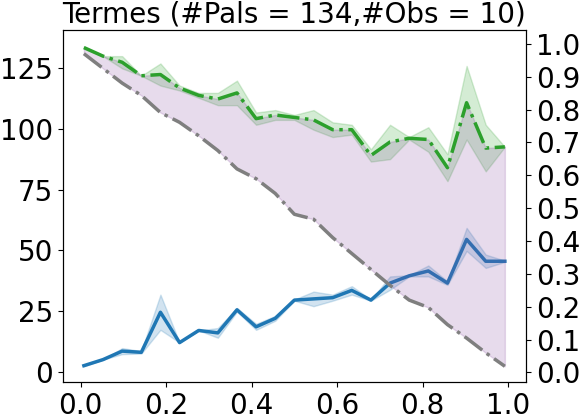

The data file committed next to this chart (first rows):
init_domain, #TotalPALs, (#)InitPALsIncorrect, (#)PAsDropped, (#)PALsDropped_noObs, (#)FinalAvgPALsIncorrect, #TotalActions, (#)InitActionsIncorrect, (#)ActionsObserved, (#)CompleteActionsDropped, (#)FinalActionsIncorrect, InitAccuracy, FinalAccuracy, #UniqueQueriesAIA, Final#UniqueQueries, #ValidModels
domain_1_0, 134, (4) {('move_down', 'succ|1|3', <Location…, (3) {('move_down', 'succ|1|3', <Location…, (0) set(), (1.0) {('place_block', 'is_depot|1', <Lo…, 7, (4) {'remove_block', 'move_down', 'place…, (6) {<Action 'move_up' at 0x7f929f2a6e48…, (0) set(), (1.0) {('place_block', 'is_depot|1', <Lo…, 0.9701, 0.9925, 134, 3, 1
domain_1_1, 134, (4) {('place_block', 'succ|2|3', <Locati…, (2) {('create_block', 'has_block', <Loca…, (0) set(), (2.0) {('place_block', 'succ|2|3', <Loca…, 7, (3) {'remove_block', 'create_block', 'pl…, (6) {<Action 'move_up' at 0x7f929f2a6e48…, (0) set(), (1.0) {('place_block', 'succ|2|3', <Loca…, 0.9701, 0.9851, 134, 2, 1
domain_7_0, 134, (10) {('create_block', 'has_block', <Loc…, (5) {('place_block', 'height|0|2', <Loca…, (0) set(), (5.0) {('create_block', 'at|0', <Locatio…, 7, (6) {'move_down', 'move', 'move_up', 're…, (6) {<Action 'move_up' at 0x7f929f2a6e48…, (0) set(), (4.0) {('create_block', 'at|0', <Locatio…, 0.9254, 0.9627, 134, 5, 1
domain_7_1, 134, (10) {('place_block', 'neighbor|0|1', <L…, (5) {('move', 'height|0|2', <Location.PR…, (0) set(), (5.0) {('place_block', 'is_depot|1', <Lo…, 7, (4) {'remove_block', 'move', 'create_blo…, (6) {<Action 'move_up' at 0x7f929f2a6e48…, (0) set(), (3.0) {('place_block', 'is_depot|1', <Lo…, 0.9254, 0.9627, 134, 5, 1
domain_13_0, 134, (16) {('destroy_block', 'is_depot|0', <L…, (6) {('move_down', 'height|2|3', <Locati…, (0) set(), (10.0) {('destroy_block', 'is_depot|0', …, 7, (7) {'destroy_block', 'move_down', 'move…, (6) {<Action 'move_up' at 0x7f929f2a6e48…, (0) set(), (7.0) {('destroy_block', 'is_depot|0', <…, 0.8806, 0.9254, 134, 6, 1
domain_13_1, 134, (16) {('remove_block', 'height|1|2', <Lo…, (11) {('place_block', 'height|1|2', <Loc…, (0) set(), (5.0) {('remove_block', 'height|1|2', <L…, 7, (6) {'move_down', 'move', 'move_up', 're…, (6) {<Action 'move_up' at 0x7f929f2a6e48…, (0) set(), (4.0) {('remove_block', 'height|1|2', <L…, 0.8806, 0.9627, 134, 11, 1
domain_19_0, 134, (20) {('place_block', 'height|1|3', <Loc…, (7) {('move_down', 'succ|1|3', <Location…, (0) set(), (13.0) {('remove_block', 'is_depot|0', <…, 7, (7) {'destroy_block', 'move_down', 'move…, (6) {<Action 'move_up' at 0x7f929f2a6e48…, (0) set(), (6.0) {('remove_block', 'is_depot|0', <L…, 0.8507, 0.903, 134, 7, 1
domain_19_1, 134, (22) {('remove_block', 'is_depot|0', <Lo…, (9) {('place_block', 'height|1|2', <Loca…, (0) set(), (13.0) {('destroy_block', 'is_depot|0', …, 7, (7) {'destroy_block', 'move_down', 'move…, (6) {<Action 'move_up' at 0x7f929f2a6e48…, (0) set(), (5.0) {('destroy_block', 'is_depot|0', <…, 0.8358, 0.903, 134, 9, 1
domain_25_0, 134, (28) {('remove_block', 'at|1', <Location…, (10) {('move_down', 'height|2|3', <Locat…, (0) set(), (17.0) {('remove_block', 'at|1', <Locati…, 7, (6) {'move_down', 'move', 'move_up', 're…, (6) {<Action 'move_up' at 0x7f929f2a6e48…, (0) set(), (5.0) {('remove_block', 'at|1', <Locatio…, 0.791, 0.8731, 134, 10, 1
domain_25_1, 134, (28) {('remove_block', 'at|1', <Location…, (68) {('move', 'height|0|2', <Location.P…, (0) set(), (8.0) {('remove_block', 'at|1', <Locatio…, 7, (6) {'move_down', 'move', 'move_up', 're…, (6) {<Action 'move_up' at 0x7f929f2a6e48…, (3) {'move_down', 'move', 'move_up'}, (2.0) {('remove_block', 'at|1', <Locatio…, 0.791, 0.9403, 134, 39, 1
domain_31_0, 134, (33) {('move_down', 'succ|1|3', <Locatio…, (12) {('place_block', 'height|0|2', <Loc…, (0) set(), (19.0) {('place_block', 'neighbor|1|0', …, 7, (7) {'destroy_block', 'move_down', 'move…, (6) {<Action 'move_up' at 0x7f929f2a6e48…, (0) set(), (6.0) {('place_block', 'neighbor|1|0', <…, 0.7537, 0.8582, 134, 12, 1
domain_31_1, 134, (31) {('move', 'height|0|2', <Location.P…, (12) {('remove_block', 'neighbor|0|1', <…, (0) set(), (17.0) {('move', 'height|0|2', <Location…, 7, (6) {'move_down', 'move', 'move_up', 're…, (6) {<Action 'move_up' at 0x7f929f2a6e48…, (0) set(), (6.0) {('move', 'height|0|2', <Location.…, 0.7687, 0.8731, 134, 12, 1
domain_37_0, 134, (36) {('place_block', 'neighbor|0|1', <L…, (24) {('move', 'height|0|2', <Location.P…, (0) set(), (22.0) {('place_block', 'neighbor|0|1', …, 7, (7) {'destroy_block', 'move_down', 'move…, (6) {<Action 'move_up' at 0x7f929f2a6e48…, (1) {'move'}, (5.0) {('place_block', 'neighbor|0|1', <…, 0.7313, 0.8358, 134, 17, 1
domain_37_1, 134, (39) {('remove_block', 'at|1', <Location…, (17) {('move', 'height|0|2', <Location.P…, (0) set(), (20.0) {('remove_block', 'at|1', <Locati…, 7, (7) {'destroy_block', 'move_down', 'move…, (6) {<Action 'move_up' at 0x7f929f2a6e48…, (0) set(), (6.0) {('remove_block', 'at|1', <Locatio…, 0.709, 0.8507, 134, 17, 1
domain_43_0, 134, (43) {('remove_block', 'at|1', <Location…, (12) {('move_down', 'height|2|3', <Locat…, (0) set(), (25.0) {('remove_block', 'at|1', <Locati…, 7, (7) {'destroy_block', 'move_down', 'move…, (6) {<Action 'move_up' at 0x7f929f2a6e48…, (0) set(), (6.0) {('remove_block', 'at|1', <Locatio…, 0.6791, 0.8134, 134, 12, 1
domain_43_1, 134, (44) {('remove_block', 'at|1', <Location…, (20) {('move', 'height|0|2', <Location.P…, (0) set(), (20.0) {('move', 'has_block', <Location.…, 7, (7) {'destroy_block', 'move_down', 'move…, (6) {<Action 'move_up' at 0x7f929f2a6e48…, (0) set(), (6.0) {('move', 'has_block', <Location.E…, 0.6716, 0.8507, 134, 20, 1
domain_49_0, 134, (50) {('move_down', 'succ|1|3', <Locatio…, (34) {('remove_block', 'is_depot|0', <Lo…, (0) set(), (25.0) {('move_down', 'succ|1|3', <Locat…, 7, (7) {'destroy_block', 'move_down', 'move…, (6) {<Action 'move_up' at 0x7f929f2a6e48…, (1) {'remove_block'}, (6.0) {('move_down', 'succ|1|3', <Locati…, 0.6269, 0.8134, 134, 24, 1
domain_49_1, 134, (52) {('place_block', 'is_depot|1', <Loc…, (27) {('move', 'height|0|2', <Location.P…, (0) set(), (15.0) {('destroy_block', 'is_depot|0', …, 7, (7) {'destroy_block', 'move_down', 'move…, (6) {<Action 'move_up' at 0x7f929f2a6e48…, (0) set(), (5.0) {('destroy_block', 'is_depot|0', <…, 0.6119, 0.8881, 134, 27, 1
domain_55_0, 134, (56) {('move_up', 'succ|3|1', <Location.…, (21) {('remove_block', 'height|1|2', <Lo…, (0) set(), (28.0) {('move_up', 'at|2', <Location.PR…, 7, (7) {'destroy_block', 'move_down', 'move…, (6) {<Action 'move_up' at 0x7f929f2a6e48…, (0) set(), (6.0) {('move_up', 'at|2', <Location.PRE…, 0.5821, 0.791, 134, 21, 1
domain_55_1, 134, (54) {('remove_block', 'at|1', <Location…, (16) {('move_up', 'at|0', <Location.PREC…, (0) set(), (33.0) {('remove_block', 'at|1', <Locati…, 7, (7) {'destroy_block', 'move_down', 'move…, (6) {<Action 'move_up' at 0x7f929f2a6e48…, (0) set(), (7.0) {('remove_block', 'at|1', <Locatio…, 0.597, 0.7537, 134, 16, 1
domain_61_0, 134, (61) {('remove_block', 'at|1', <Location…, (24) {('move', 'height|0|2', <Location.P…, (0) set(), (27.0) {('remove_block', 'at|1', <Locati…, 7, (7) {'destroy_block', 'move_down', 'move…, (6) {<Action 'move_up' at 0x7f929f2a6e48…, (0) set(), (7.0) {('remove_block', 'at|1', <Locatio…, 0.5448, 0.7985, 134, 24, 1
domain_61_1, 134, (61) {('remove_block', 'at|1', <Location…, (20) {('move_down', 'height|2|3', <Locat…, (0) set(), (31.0) {('remove_block', 'at|1', <Locati…, 7, (7) {'destroy_block', 'move_down', 'move…, (6) {<Action 'move_up' at 0x7f929f2a6e48…, (0) set(), (7.0) {('remove_block', 'at|1', <Locatio…, 0.5448, 0.7687, 134, 20, 1
domain_67_0, 134, (70) {('remove_block', 'at|1', <Location…, (37) {('move', 'height|0|2', <Location.P…, (0) set(), (31.0) {('remove_block', 'at|1', <Locati…, 7, (7) {'destroy_block', 'move_down', 'move…, (6) {<Action 'move_up' at 0x7f929f2a6e48…, (1) {'move'}, (6.0) {('remove_block', 'at|1', <Locatio…, 0.4776, 0.7687, 134, 30, 1
domain_67_1, 134, (69) {('place_block', 'is_depot|1', <Loc…, (29) {('move_down', 'succ|1|3', <Locatio…, (0) set(), (29.0) {('place_block', 'is_depot|1', <L…, 7, (7) {'destroy_block', 'move_down', 'move…, (6) {<Action 'move_up' at 0x7f929f2a6e48…, (0) set(), (7.0) {('place_block', 'is_depot|1', <Lo…, 0.4851, 0.7836, 134, 29, 1
domain_73_0, 134, (72) {('remove_block', 'is_depot|0', <Lo…, (54) {('move', 'height|0|2', <Location.P…, (0) set(), (27.0) {('remove_block', 'is_depot|0', <…, 7, (7) {'destroy_block', 'move_down', 'move…, (6) {<Action 'move_up' at 0x7f929f2a6e48…, (2) {'move', 'move_up'}, (5.0) {('remove_block', 'is_depot|0', <L…, 0.4627, 0.7985, 134, 36, 1
domain_73_1, 134, (71) {('remove_block', 'at|1', <Location…, (24) {('move', 'height|0|2', <Location.P…, (0) set(), (35.0) {('remove_block', 'at|1', <Locati…, 7, (7) {'destroy_block', 'move_down', 'move…, (6) {<Action 'move_up' at 0x7f929f2a6e48…, (0) set(), (6.0) {('remove_block', 'at|1', <Locatio…, 0.4701, 0.7388, 134, 24, 1
domain_79_0, 134, (80) {('remove_block', 'at|1', <Location…, (28) {('move', 'height|0|2', <Location.P…, (0) set(), (38.0) {('remove_block', 'at|1', <Locati…, 7, (7) {'destroy_block', 'move_down', 'move…, (6) {<Action 'move_up' at 0x7f929f2a6e48…, (0) set(), (7.0) {('remove_block', 'at|1', <Locatio…, 0.403, 0.7164, 134, 28, 1
domain_79_1, 134, (78) {('remove_block', 'at|1', <Location…, (44) {('move', 'height|0|2', <Location.P…, (0) set(), (32.0) {('remove_block', 'at|1', <Locati…, 7, (7) {'destroy_block', 'move_down', 'move…, (6) {<Action 'move_up' at 0x7f929f2a6e48…, (1) {'move_down'}, (6.0) {('remove_block', 'at|1', <Locatio…, 0.4179, 0.7612, 134, 33, 1
domain_85_0, 134, (86) {('place_block', 'neighbor|0|1', <L…, (32) {('move', 'height|0|2', <Location.P…, (6) {('destroy_block', 'is_depot|0', <Lo…, (33.0) {('remove_block', 'at|1', <Locati…, 7, (7) {'destroy_block', 'move_down', 'move…, (6) {<Action 'move_up' at 0x7f929f2a6e48…, (1) {'destroy_block'}, (6.0) {('remove_block', 'at|1', <Locatio…, 0.3582, 0.7537, 134, 37, 1
domain_85_1, 134, (85) {('move_down', 'succ|1|3', <Locatio…, (30) {('move_down', 'succ|1|3', <Locatio…, (0) set(), (37.0) {('remove_block', 'at|1', <Locati…, 7, (7) {'destroy_block', 'move_down', 'move…, (6) {<Action 'move_up' at 0x7f929f2a6e48…, (0) set(), (7.0) {('remove_block', 'at|1', <Locatio…, 0.3657, 0.7239, 134, 30, 1
domain_91_0, 134, (93) {('move_down', 'succ|1|3', <Locatio…, (29) {('move', 'height|0|2', <Location.P…, (0) set(), (48.0) {('remove_block', 'at|1', <Locati…, 7, (7) {'destroy_block', 'move_down', 'move…, (6) {<Action 'move_up' at 0x7f929f2a6e48…, (0) set(), (6.0) {('remove_block', 'at|1', <Locatio…, 0.306, 0.6418, 134, 29, 1
domain_91_1, 134, (91) {('move_down', 'succ|1|3', <Locatio…, (30) {('move', 'height|0|2', <Location.P…, (0) set(), (43.0) {('remove_block', 'is_depot|0', <…, 7, (7) {'destroy_block', 'move_down', 'move…, (6) {<Action 'move_up' at 0x7f929f2a6e48…, (0) set(), (6.0) {('remove_block', 'is_depot|0', <L…, 0.3209, 0.6791, 134, 30, 1
domain_97_0, 134, (100) {('move_down', 'succ|1|3', <Locati…, (31) {('move', 'height|0|2', <Location.P…, (0) set(), (47.0) {('remove_block', 'at|1', <Locati…, 7, (7) {'destroy_block', 'move_down', 'move…, (6) {<Action 'move_up' at 0x7f929f2a6e48…, (0) set(), (7.0) {('remove_block', 'at|1', <Locatio…, 0.2537, 0.6493, 134, 31, 1
domain_97_1, 134, (97) {('place_block', 'neighbor|0|1', <L…, (62) {('move', 'height|0|2', <Location.P…, (0) set(), (33.0) {('remove_block', 'is_depot|0', <…, 7, (7) {'destroy_block', 'move_down', 'move…, (6) {<Action 'move_up' at 0x7f929f2a6e48…, (3) {'move_down', 'move', 'create_block'…, (4.0) {('remove_block', 'is_depot|0', <L…, 0.2761, 0.7537, 134, 42, 1
domain_103_0, 134, (104) {('move_down', 'succ|1|3', <Locati…, (40) {('place_block', 'neighbor|0|1', <L…, (0) set(), (39.0) {('remove_block', 'at|1', <Locati…, 7, (7) {'destroy_block', 'move_down', 'move…, (6) {<Action 'move_up' at 0x7f929f2a6e48…, (0) set(), (6.0) {('remove_block', 'at|1', <Locatio…, 0.2239, 0.709, 134, 40, 1
domain_103_1, 134, (105) {('move_down', 'succ|1|3', <Locati…, (46) {('move', 'height|0|2', <Location.P…, (0) set(), (38.0) {('remove_block', 'at|1', <Locati…, 7, (7) {'destroy_block', 'move_down', 'move…, (6) {<Action 'move_up' at 0x7f929f2a6e48…, (1) {'move'}, (5.0) {('remove_block', 'at|1', <Locatio…, 0.2164, 0.7164, 134, 39, 1
domain_109_0, 134, (107) {('move_down', 'succ|1|3', <Locati…, (37) {('place_block', 'neighbor|0|1', <L…, (0) set(), (44.0) {('remove_block', 'at|1', <Locati…, 7, (7) {'destroy_block', 'move_down', 'move…, (6) {<Action 'move_up' at 0x7f929f2a6e48…, (0) set(), (6.0) {('remove_block', 'at|1', <Locatio…, 0.2015, 0.6716, 134, 37, 1
domain_109_1, 134, (108) {('move_down', 'succ|1|3', <Locati…, (68) {('move', 'height|0|2', <Location.P…, (0) set(), (34.0) {('remove_block', 'at|1', <Locati…, 7, (7) {'destroy_block', 'move_down', 'move…, (6) {<Action 'move_up' at 0x7f929f2a6e48…, (2) {'move_down', 'move_up'}, (4.0) {('remove_block', 'at|1', <Locatio…, 0.194, 0.7463, 134, 46, 1
domain_115_0, 134, (114) {('move_down', 'succ|1|3', <Locati…, (47) {('move', 'height|0|2', <Location.P…, (0) set(), (45.0) {('remove_block', 'at|1', <Locati…, 7, (7) {'destroy_block', 'move_down', 'move…, (6) {<Action 'move_up' at 0x7f929f2a6e48…, (2) {'move', 'create_block'}, (5.0) {('remove_block', 'at|1', <Locatio…, 0.1493, 0.6642, 134, 38, 1
domain_115_1, 134, (115) {('move_down', 'succ|1|3', <Locati…, (35) {('move', 'height|0|2', <Location.P…, (0) set(), (56.0) {('remove_block', 'at|1', <Locati…, 7, (7) {'destroy_block', 'move_down', 'move…, (6) {<Action 'move_up' at 0x7f929f2a6e48…, (0) set(), (7.0) {('remove_block', 'at|1', <Locatio…, 0.1418, 0.5821, 134, 35, 1
domain_121_0, 134, (121) {('move_down', 'succ|1|3', <Locati…, (100) {('remove_block', 'is_depot|0', <L…, (6) {('destroy_block', 'is_depot|0', <Lo…, (9.0) {('place_block', 'is_depot|1', <Lo…, 7, (7) {'destroy_block', 'move_down', 'move…, (6) {<Action 'move_up' at 0x7f929f2a6e48…, (6) {'destroy_block', 'move_down', 'move…, (1.0) {('place_block', 'is_depot|1', <Lo…, 0.09701, 0.9328, 134, 64, 1
domain_121_1, 134, (119) {('move_down', 'succ|1|3', <Locati…, (42) {('move', 'height|0|2', <Location.P…, (6) {('destroy_block', 'is_depot|0', <Lo…, (39.0) {('remove_block', 'is_depot|0', <…, 7, (7) {'destroy_block', 'move_down', 'move…, (6) {<Action 'move_up' at 0x7f929f2a6e48…, (2) {'destroy_block', 'create_block'}, (5.0) {('remove_block', 'is_depot|0', <L…, 0.1119, 0.709, 134, 45, 1
domain_127_0, 134, (126) {('move_down', 'succ|1|3', <Locati…, (58) {('move_down', 'succ|1|3', <Locatio…, (6) {('destroy_block', 'is_depot|0', <Lo…, (33.0) {('remove_block', 'at|1', <Locati…, 7, (7) {'destroy_block', 'move_down', 'move…, (6) {<Action 'move_up' at 0x7f929f2a6e48…, (3) {'destroy_block', 'create_block', 'p…, (5.0) {('remove_block', 'at|1', <Locatio…, 0.0597, 0.7537, 134, 51, 1
domain_127_1, 134, (126) {('move_down', 'succ|1|3', <Locati…, (40) {('move_down', 'succ|1|3', <Locatio…, (0) set(), (52.0) {('remove_block', 'at|1', <Locati…, 7, (7) {'destroy_block', 'move_down', 'move…, (6) {<Action 'move_up' at 0x7f929f2a6e48…, (0) set(), (6.0) {('remove_block', 'at|1', <Locatio…, 0.0597, 0.6119, 134, 40, 1
domain_133_0, 134, (132) {('move_down', 'succ|1|3', <Locati…, (58) {('move', 'height|0|2', <Location.P…, (0) set(), (42.0) {('remove_block', 'at|1', <Locati…, 7, (7) {'destroy_block', 'move_down', 'move…, (6) {<Action 'move_up' at 0x7f929f2a6e48…, (2) {'place_block', 'create_block'}, (6.0) {('remove_block', 'at|1', <Locatio…, 0.01493, 0.6866, 134, 46, 1
domain_133_1, 134, (131) {('move_down', 'succ|1|3', <Locati…, (57) {('remove_block', 'is_depot|0', <Lo…, (0) set(), (42.0) {('move', 'height|0|2', <Location…, 7, (7) {'destroy_block', 'move_down', 'move…, (6) {<Action 'move_up' at 0x7f929f2a6e48…, (2) {'remove_block', 'create_block'}, (5.0) {('move', 'height|0|2', <Location.…, 0.02239, 0.6866, 134, 45, 1
